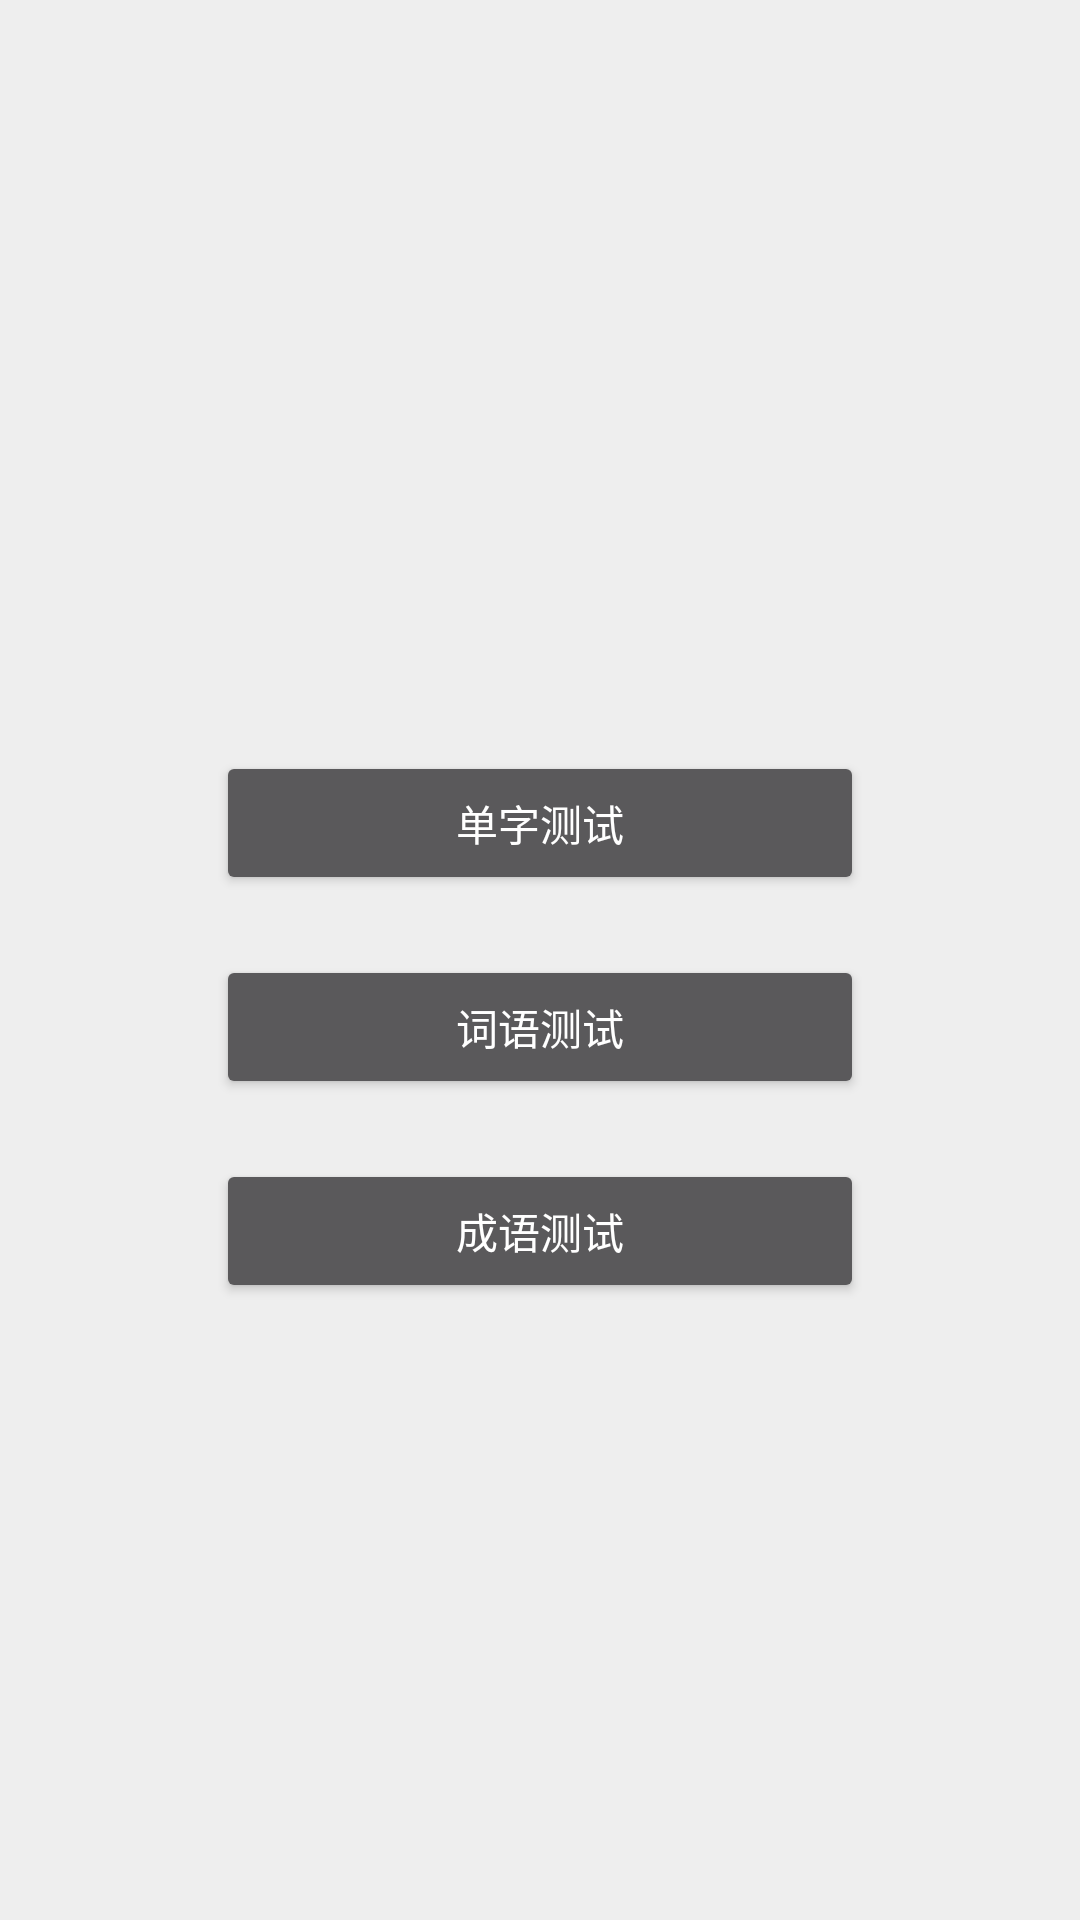

Android layout source for this screen:
<!-- AndroidManifest.xml: application theme AppTheme -->
<!-- res/layout/fragment_three.xml -->
<?xml version="1.0" encoding="utf-8"?>
<LinearLayout
    xmlns:android="http://schemas.android.com/apk/res/android"
    xmlns:tools="http://schemas.android.com/tools"
    android:orientation="vertical"
    android:background="#eee"
    android:layout_width="match_parent"
    android:layout_height="match_parent">
    
    <android.support.v7.widget.Toolbar
        android:id="@+id/toolbar"
        android:layout_width="match_parent"
        android:layout_height="45dp"
        android:elevation="5dp" />
    
    <LinearLayout
        android:gravity="center"
        android:orientation="vertical"
        android:layout_width="match_parent"
        android:layout_height="match_parent">
        <Button
            android:id="@+id/btn_word"
            android:text="单字测试"
            android:textSize="14sp"
            android:paddingLeft="80dp"
            android:paddingRight="80dp"
            android:layout_width="wrap_content"
            android:layout_height="wrap_content" />
        <Button
            android:id="@+id/btn_double"
            android:text="词语测试"
            android:textSize="14sp"
            android:paddingLeft="80dp"
            android:paddingRight="80dp"
            android:layout_marginTop="20dp"
            android:layout_width="wrap_content"
            android:layout_height="wrap_content" />
        <Button
            android:id="@+id/btn_more"
            android:text="成语测试"
            android:textSize="14sp"
            android:paddingLeft="80dp"
            android:paddingRight="80dp"
            android:layout_marginTop="20dp"
            android:layout_width="wrap_content"
            android:layout_height="wrap_content" />
    </LinearLayout>
</LinearLayout>
<!-- resources referenced by this layout -->
<resources>
  <style name="AppTheme" parent="Theme.AppCompat.NoActionBar">
          
          <item name="colorPrimary">@color/colorPrimary</item>
          <item name="colorPrimaryDark">@color/colorPrimaryDark</item>
          <item name="colorAccent">@color/colorAccent</item>
      </style>
  <color name="colorPrimary">#29C0A2</color>
  <color name="colorPrimaryDark">#10a0A0</color>
  <color name="colorAccent">#FF4081</color>
</resources>
